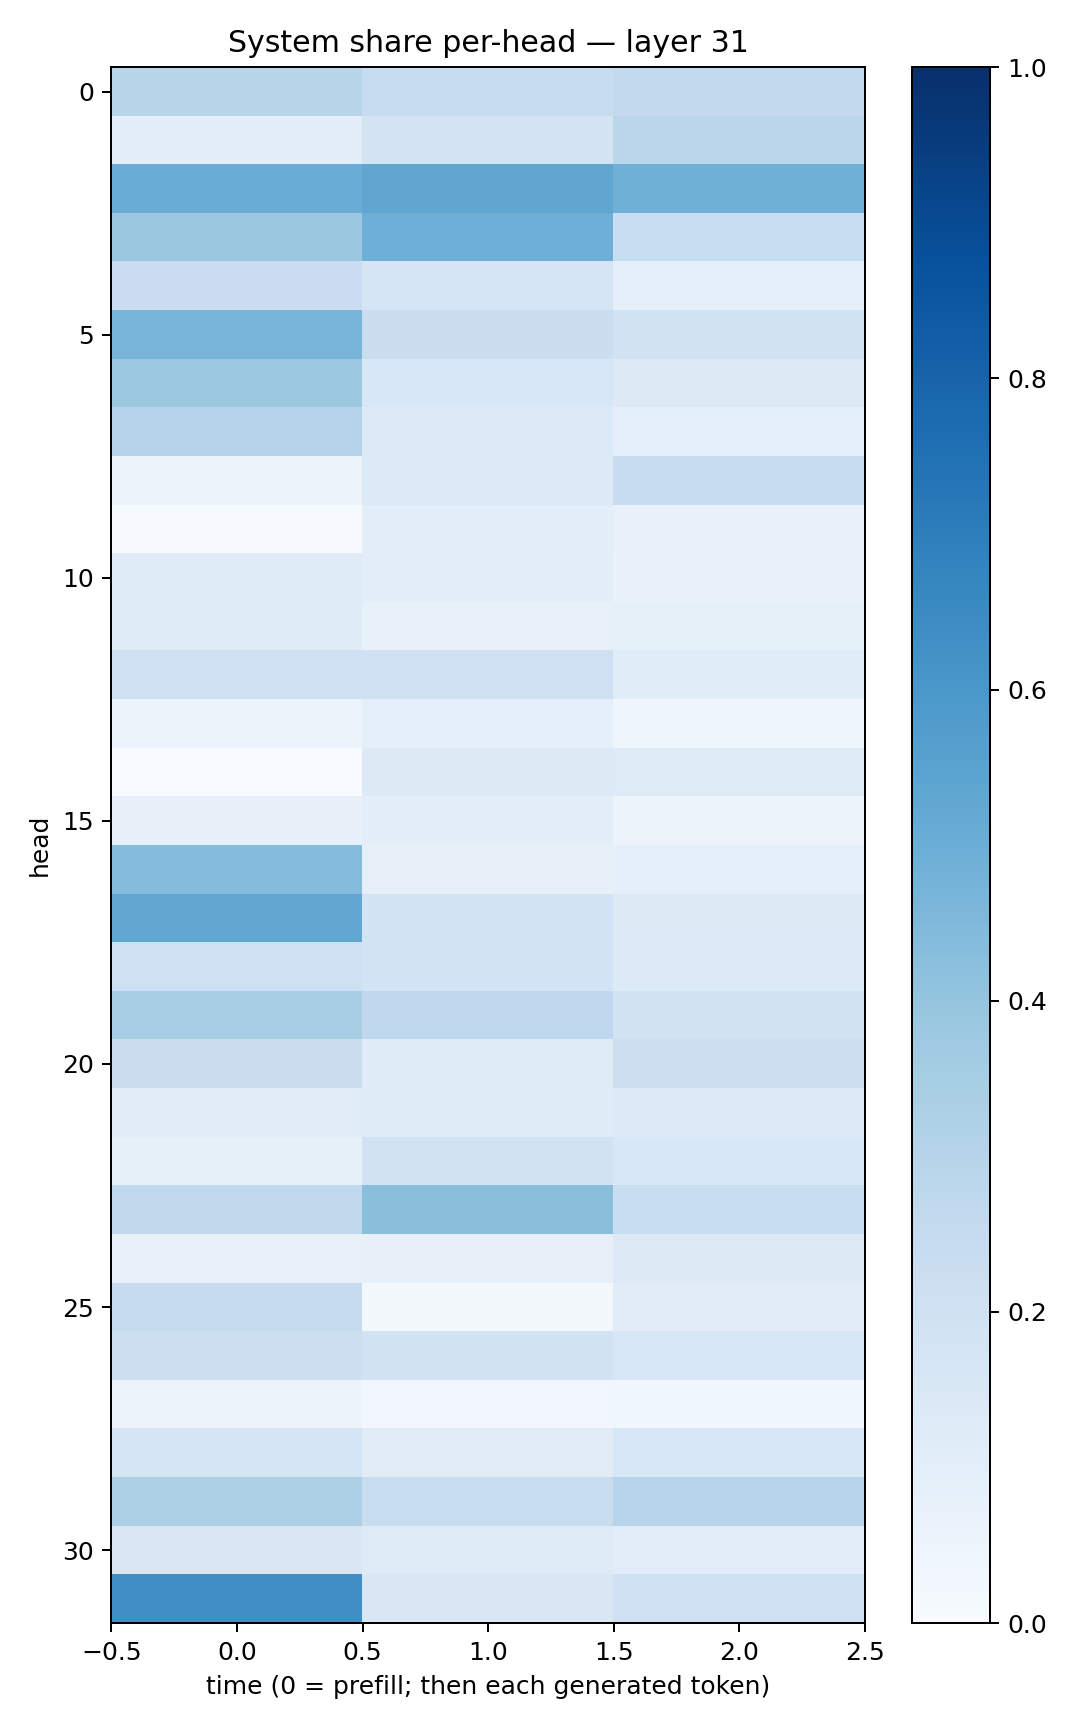

Data behind this chart, as committed beside it:
0.29140526, 0.23698339, 0.26150945
0.09734, 0.1786, 0.2838
0.5054, 0.5315, 0.4899
0.3817, 0.4947, 0.2316
0.23, 0.1678, 0.08673
0.4677, 0.2247, 0.1902
0.3753, 0.1539, 0.1312
0.3039, 0.1349, 0.08694
0.06088, 0.1365, 0.2371
0.005555, 0.09523, 0.07277
0.1179, 0.09396, 0.06942
0.1201, 0.07175, 0.08574
0.2043, 0.2077, 0.1138
0.05413, 0.09294, 0.04303
0.001929, 0.1305, 0.1249
0.08091, 0.09893, 0.05692
0.4354, 0.07921, 0.09273
0.5305, 0.1845, 0.1316
0.2045, 0.1861, 0.1358
0.3475, 0.2666, 0.1932
0.2265, 0.1199, 0.2169
0.113, 0.1203, 0.1361
0.08386, 0.1909, 0.1542
0.265, 0.424, 0.2309
0.07788, 0.08014, 0.129
0.2452, 0.02215, 0.1118
0.2163, 0.1914, 0.1554
0.05554, 0.0248, 0.03654
0.1713, 0.1124, 0.1562
0.3264, 0.2314, 0.2937
0.1503, 0.1234, 0.1027
0.635, 0.1522, 0.2046
